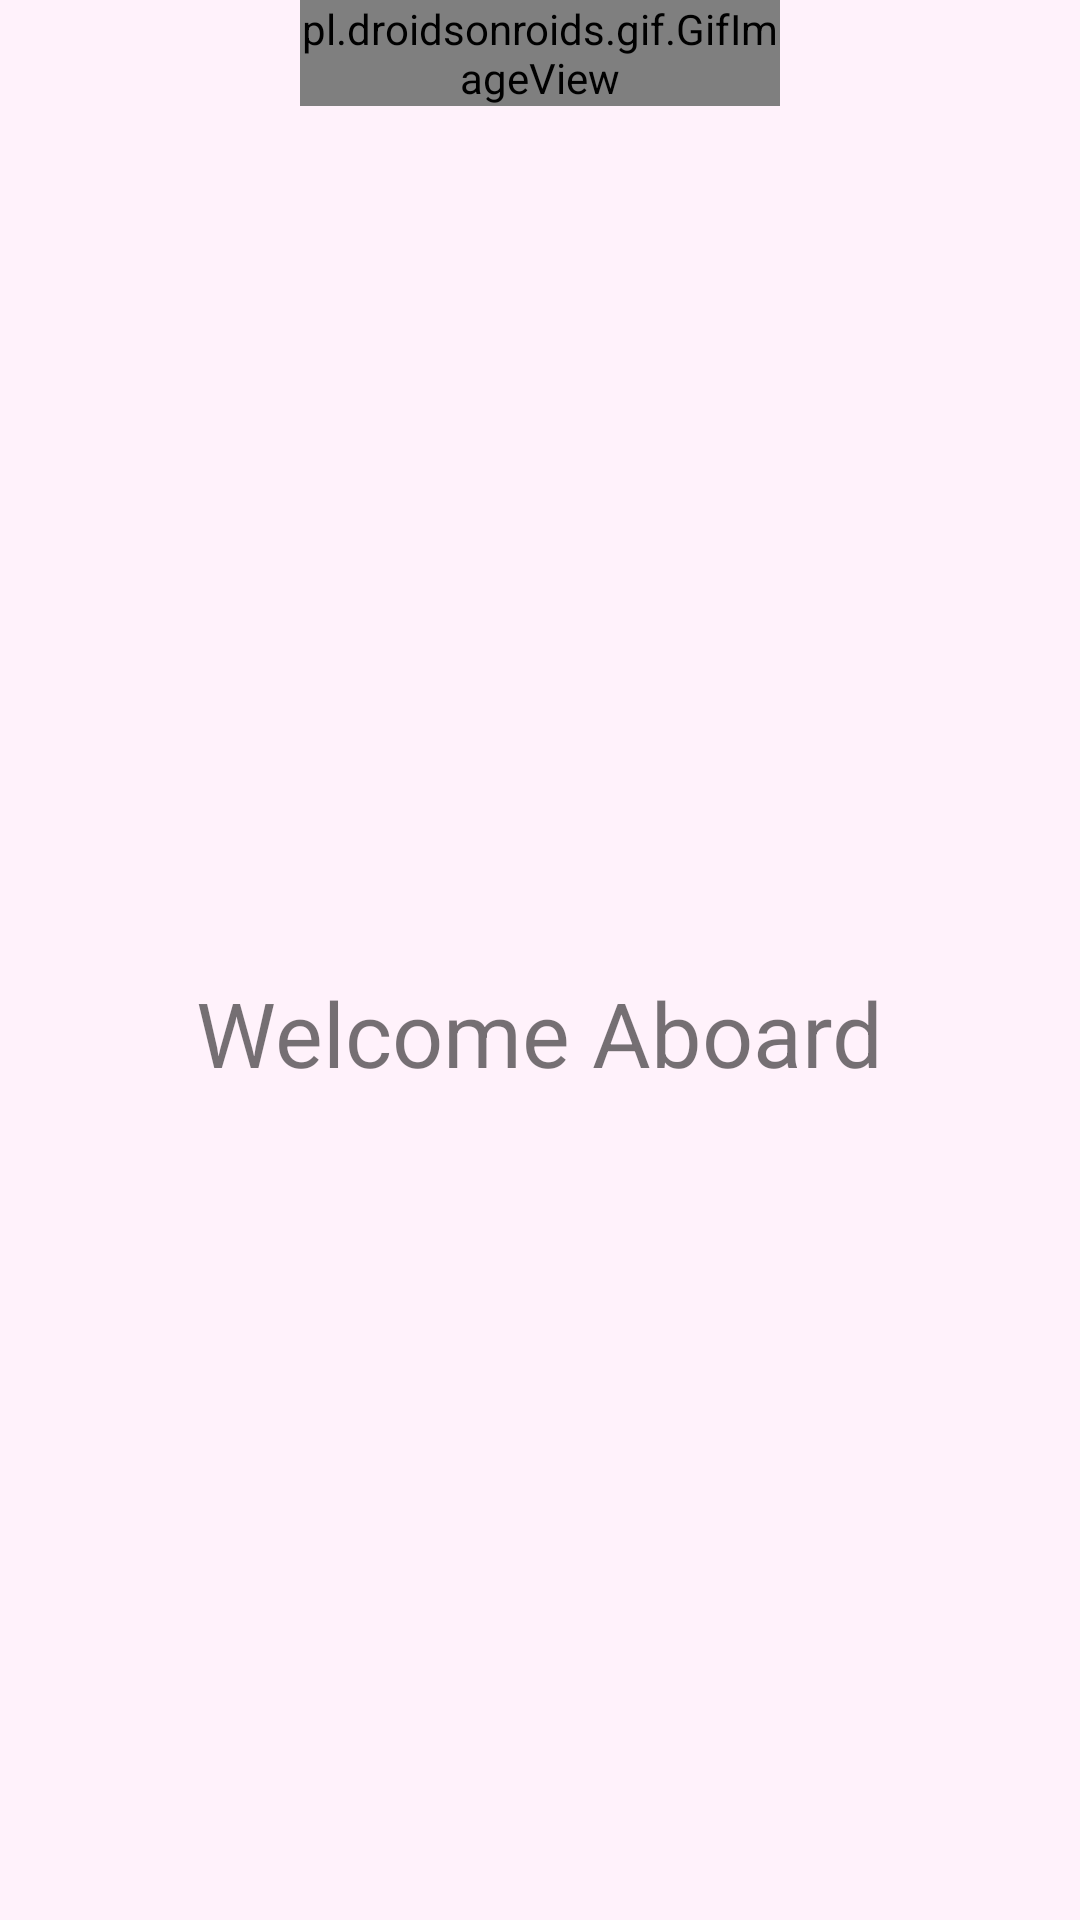

Here is an Android app screen rendered from its layout file. Give the layout XML and the strings, colors and styles it references.
<!-- AndroidManifest.xml: application theme Theme.Coding_club_final -->
<!-- res/layout/activity_main.xml -->
<?xml version="1.0" encoding="utf-8"?>
<RelativeLayout xmlns:android="http://schemas.android.com/apk/res/android"
    xmlns:app="http://schemas.android.com/apk/res-auto"
    xmlns:tools="http://schemas.android.com/tools"
    android:layout_width="match_parent"
    android:layout_height="match_parent"
    tools:context=".MainActivity"
    android:background="#FFF2FB">

    <pl.droidsonroids.gif.GifImageView
        android:layout_width="wrap_content"
        android:id="@+id/anim1"
        android:layout_marginLeft="100dp"
        android:layout_marginRight="100dp"
        android:layout_marginBottom="400dp"
        android:layout_height="wrap_content"
        android:layout_alignParentStart="true"
        android:layout_alignParentTop="true"
        android:src="@drawable/anim1" />

    <TextView
        android:layout_width="wrap_content"
        android:layout_height="wrap_content"
        android:layout_alignParentTop="true"
        android:layout_centerHorizontal="true"
        android:layout_marginTop="324dp"
        android:textSize="30dp"

        android:text="Welcome Aboard" />
</RelativeLayout>
<!-- resources referenced by this layout -->
<resources>
  <style name="Theme.Coding_club_final" parent="Theme.MaterialComponents.DayNight.NoActionBar">
          
          <item name="colorPrimary">@color/purple_500</item>
          <item name="colorPrimaryVariant">@color/purple_700</item>
          <item name="colorOnPrimary">@color/white</item>
          
          <item name="colorSecondary">@color/teal_200</item>
          <item name="colorSecondaryVariant">@color/teal_700</item>
          <item name="colorOnSecondary">@color/black</item>
          
          <item name="android:statusBarColor">?attr/colorPrimaryVariant</item>
          
      </style>
  <color name="purple_500">#FF6200EE</color>
  <color name="purple_700">#FF3700B3</color>
  <color name="white">#FFFFFFFF</color>
  <color name="teal_200">#FF03DAC5</color>
  <color name="teal_700">#FF018786</color>
  <color name="black">#FF000000</color>
</resources>
